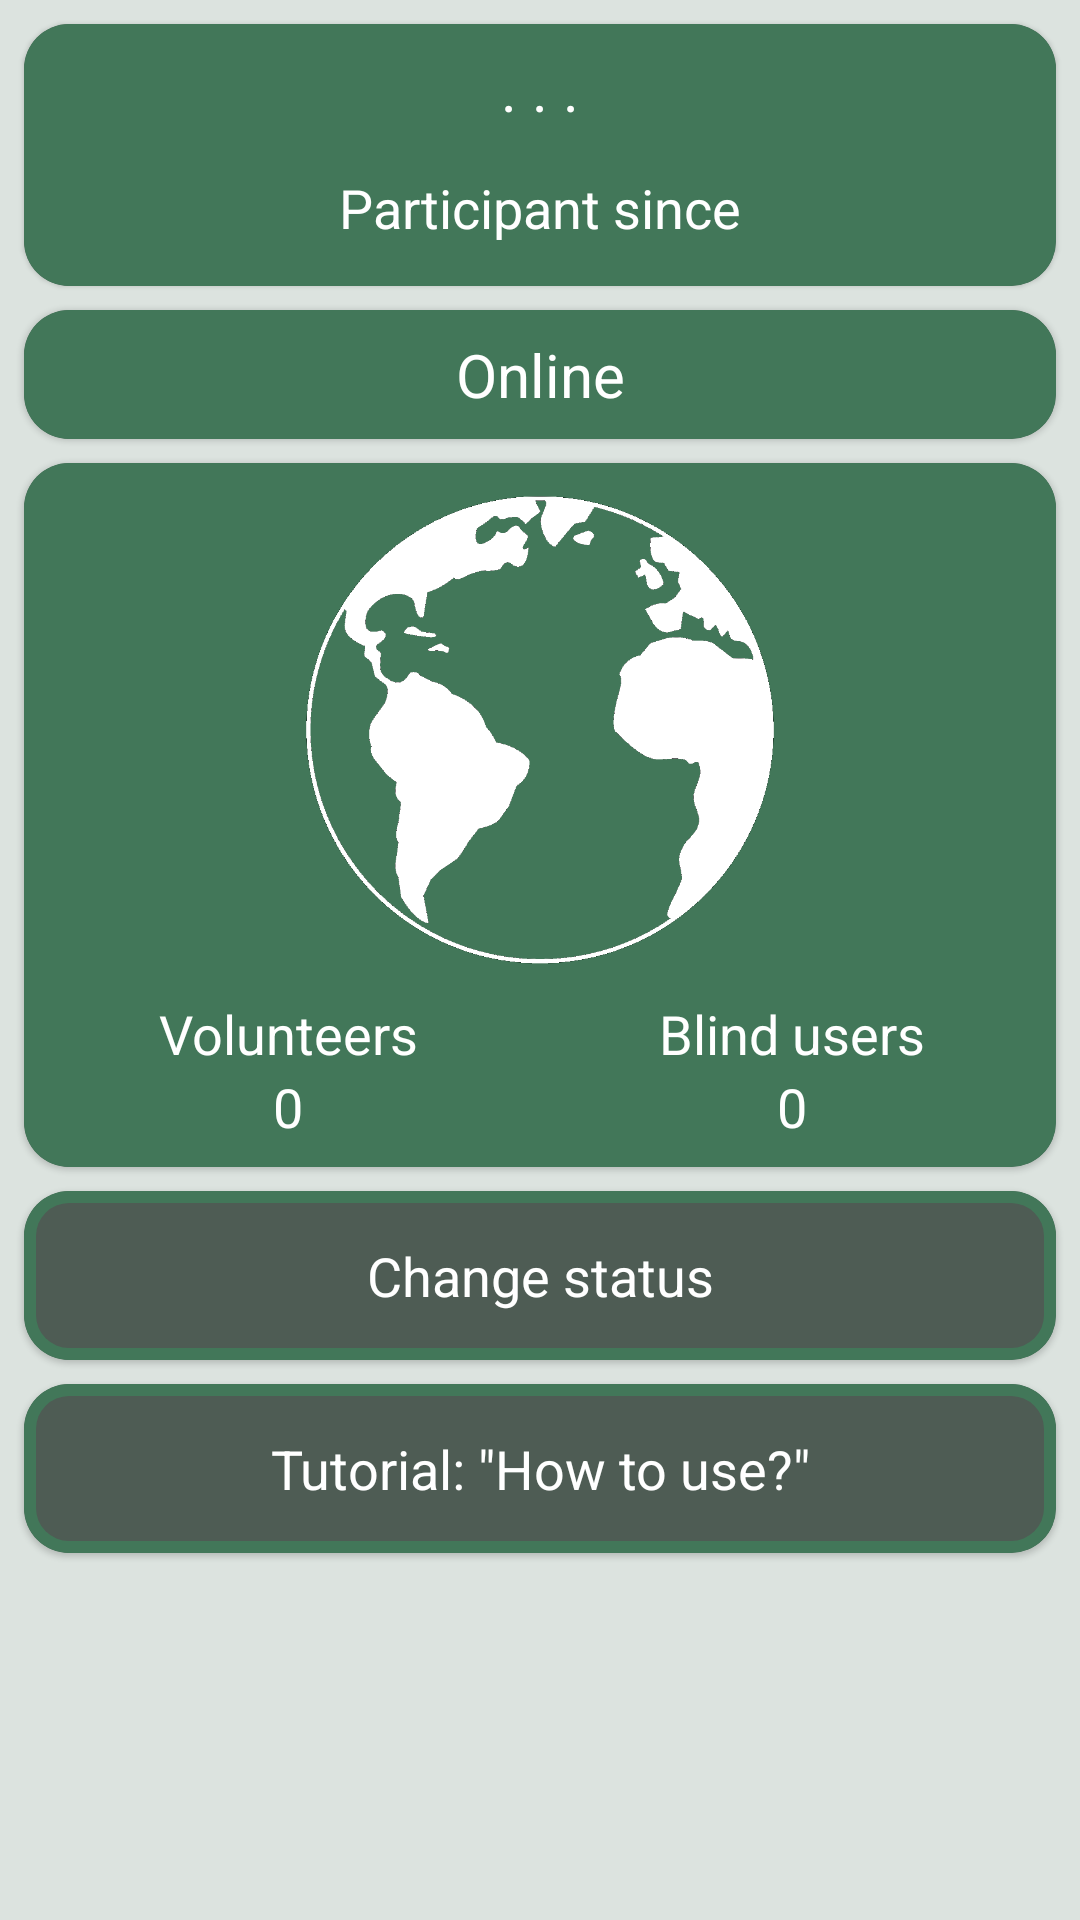

This screen was rendered from an Android layout file. Write that file and the resources it references.
<!-- AndroidManifest.xml: application theme Theme.NewView -->
<!-- res/layout/fragment_home_v.xml -->
<?xml version="1.0" encoding="utf-8"?>
<ScrollView xmlns:android="http://schemas.android.com/apk/res/android"
    xmlns:tools="http://schemas.android.com/tools"
    android:layout_width="match_parent"
    android:layout_height="match_parent"
    xmlns:app="http://schemas.android.com/apk/res-auto"
    tools:context=".HomeFragmentV"
    android:background="?attr/colorSecondary">

    <LinearLayout
        style="@style/baseLayout"
        android:id="@+id/base_layout"
        android:orientation="vertical">


        <androidx.cardview.widget.CardView
            style="@style/groupCardViewStyle">

            <LinearLayout
                style="@style/groupLayout"
                android:orientation="vertical">

                <TextView
                    android:id="@+id/UserFullname"
                    style="@style/groupLabelStyle"
                    android:text="@string/UnknownString"
                    tools:ignore="VisualLintLocaleText" />

                <TextView
                    android:id="@+id/UserRegDate"
                    style="@style/groupTextStyle"
                    android:text="@string/ParticipantSince" />

            </LinearLayout>

        </androidx.cardview.widget.CardView>

        <androidx.cardview.widget.CardView
            style="@style/groupCardViewStyle">

            <LinearLayout
                style="@style/groupLayout"
                android:orientation="vertical">

                <TextView
                    android:id="@+id/Status"
                    style="@style/groupLabelStyle"
                    android:text="@string/Online" />

            </LinearLayout>

        </androidx.cardview.widget.CardView>

        <androidx.cardview.widget.CardView
            style="@style/groupCardViewStyle">

            <androidx.constraintlayout.widget.ConstraintLayout
                style="@style/groupLayout">

                <ImageView
                    android:id="@+id/img"
                    android:layout_width="match_parent"
                    android:layout_height="160dp"
                    android:layout_marginStart="@dimen/groupPadding"
                    android:layout_marginTop="@dimen/groupPadding"
                    android:layout_marginEnd="@dimen/groupPadding"
                    android:adjustViewBounds="true"
                    android:contentDescription="@string/PlanetEarth"
                    android:src="@drawable/earth"
                    app:layout_constraintEnd_toEndOf="parent"
                    app:layout_constraintStart_toStartOf="parent"
                    app:layout_constraintTop_toTopOf="parent" />

                <LinearLayout
                    android:id="@+id/linearLayout"
                    android:layout_width="match_parent"
                    android:layout_height="wrap_content"
                    android:layout_marginTop="10dp"
                    android:orientation="horizontal"
                    app:layout_constraintEnd_toEndOf="parent"
                    app:layout_constraintStart_toStartOf="parent"
                    app:layout_constraintTop_toBottomOf="@+id/img">

                    <TextView
                        style="@style/groupTextStyle"
                        android:layout_weight="1"
                        android:layout_margin="0dp"
                        android:text="@string/UsersEye" />

                    <TextView
                        style="@style/groupTextStyle"
                        android:layout_weight="1"
                        android:layout_margin="0dp"
                        android:text="@string/UsersBlind" />

                </LinearLayout>

                <LinearLayout
                    android:layout_width="match_parent"
                    android:layout_height="wrap_content"
                    android:layout_marginBottom="@dimen/groupPadding"
                    android:orientation="horizontal"
                    app:layout_constraintBottom_toBottomOf="parent"
                    app:layout_constraintEnd_toEndOf="parent"
                    app:layout_constraintStart_toStartOf="parent"
                    app:layout_constraintTop_toBottomOf="@+id/linearLayout">

                    <TextView
                        android:id="@+id/VCount"
                        style="@style/groupTextStyle"
                        android:layout_margin="0dp"
                        android:layout_weight="1"
                        android:text="@string/UnknownNumber" />

                    <TextView
                        android:id="@+id/BCount"
                        style="@style/groupTextStyle"
                        android:layout_margin="0dp"
                        android:layout_weight="1"
                        android:text="@string/UnknownNumber" />

                </LinearLayout>

            </androidx.constraintlayout.widget.ConstraintLayout>

        </androidx.cardview.widget.CardView>

        <androidx.cardview.widget.CardView
            android:id="@+id/AcceptCallCard"
            android:visibility="gone"
            style="@style/groupCardViewStyle">

            <LinearLayout
                style="@style/groupLayout"
                android:orientation="vertical">

                <Button
                    android:id="@+id/AcceptCallButton"
                    style="@style/groupSingleButtonStyle"
                    android:text="@string/AcceptCall" />

            </LinearLayout>

        </androidx.cardview.widget.CardView>

        <androidx.cardview.widget.CardView
            style="@style/groupCardViewStyle">

            <LinearLayout
                style="@style/groupLayout"
                android:orientation="vertical">

                <Button
                    android:id="@+id/ChangeStatusButton"
                    style="@style/groupSingleButtonStyle"
                    android:text="@string/ChangeStatus" />

            </LinearLayout>

        </androidx.cardview.widget.CardView>

        <androidx.cardview.widget.CardView
            style="@style/groupCardViewStyle">

            <LinearLayout
                style="@style/groupLayout"
                android:orientation="vertical">

                <Button
                    android:id="@+id/TutorialButton"
                    style="@style/groupSingleButtonStyle"
                    android:text="@string/Tutorial" />

            </LinearLayout>

        </androidx.cardview.widget.CardView>

    </LinearLayout>

</ScrollView>
<!-- resources referenced by this layout -->
<resources>
  <dimen name="groupPadding">4dp</dimen>
  <string name="AcceptCall">Accept call</string>
  <string name="ChangeStatus">Change status</string>
  <string name="Online">Online</string>
  <string name="ParticipantSince">Participant since </string>
  <string name="PlanetEarth">Planet Earth</string>
  <string name="Tutorial">Tutorial: \"How to use?\"</string>
  <string name="UnknownNumber" translatable="false">0</string>
  <string name="UnknownString" translatable="false">. . .</string>
  <string name="UsersBlind">Blind users</string>
  <string name="UsersEye">Volunteers</string>
  <style name="baseLayout">
          <item name="android:layout_width">match_parent</item>
          <item name="android:layout_height">wrap_content</item>
          <item name="android:padding">@dimen/groupMargin</item>
      </style>
  <style name="groupCardViewStyle" parent="Widget.MaterialComponents.CardView">
          <item name="android:layout_width">match_parent</item>
          <item name="android:layout_height">wrap_content</item>
          <item name="android:layout_margin">@dimen/groupMargin</item>
          <item name="cardCornerRadius">15sp</item>
      </style>
  <style name="groupLabelStyle" parent="TextAppearance.AppCompat">
          <item name="android:layout_width">match_parent</item>
          <item name="android:layout_height">0dp</item>
          <item name="android:layout_margin">4dp</item>
          <item name="android:layout_weight">1</item>
          <item name="android:gravity">center</item>
          <item name="android:textSize">20sp</item>
          <item name="android:textColor">@color/textColor</item>
      </style>
  <style name="groupLayout">
          <item name="android:layout_width">match_parent</item>
          <item name="android:layout_height">wrap_content</item>
          <item name="android:padding">@dimen/groupPadding</item>
          <item name="android:background">?attr/colorPrimary</item>
          <item name="android:animateLayoutChanges">true</item>
      </style>
  <style name="groupSingleButtonStyle" parent="systemButtonStyle">
          <item name="android:layout_width">match_parent</item>
          <item name="android:layout_height">wrap_content</item>
          <item name="android:padding">12dp</item>
          <item name="android:textSize">18sp</item>
          <item name="android:minHeight">48dp</item>
      </style>
  <style name="groupTextStyle" parent="TextAppearance.AppCompat">
          <item name="android:layout_width">match_parent</item>
          <item name="android:layout_height">wrap_content</item>
          <item name="android:layout_margin">10dp</item>
          <item name="android:gravity">center</item>
          <item name="android:textSize">18sp</item>
          <item name="android:textColor">@color/textColor</item>
      </style>
  <dimen name="groupMargin">4dp</dimen>
  <color name="textColor">#FFFFFF</color>
  <style name="systemButtonStyle" parent="@android:style/Widget.Button">
          <item name="android:background">@drawable/roundedbutton</item>
          <item name="android:backgroundTint">?attr/colorSurface</item>
          <item name="android:textColor">@color/textColor</item>
      </style>
  <color name="colorPrimary_day">#427759</color>
  <color name="colorPrimaryDark_day">#325942</color>
  <color name="colorAccent_day">#73A588</color>
  <color name="colorAccent2_day">#4E5C54</color>
  <color name="background_day">#dce3df</color>
  <!-- drawable roundedbutton (drawable) -->
  <?xml version="1.0" encoding="utf-8"?>
  <shape xmlns:android="http://schemas.android.com/apk/res/android"
      android:shape="rectangle">
      <solid android:color="#FFFFFF" />
      <corners android:radius="11dp" />
  </shape>
</resources>
